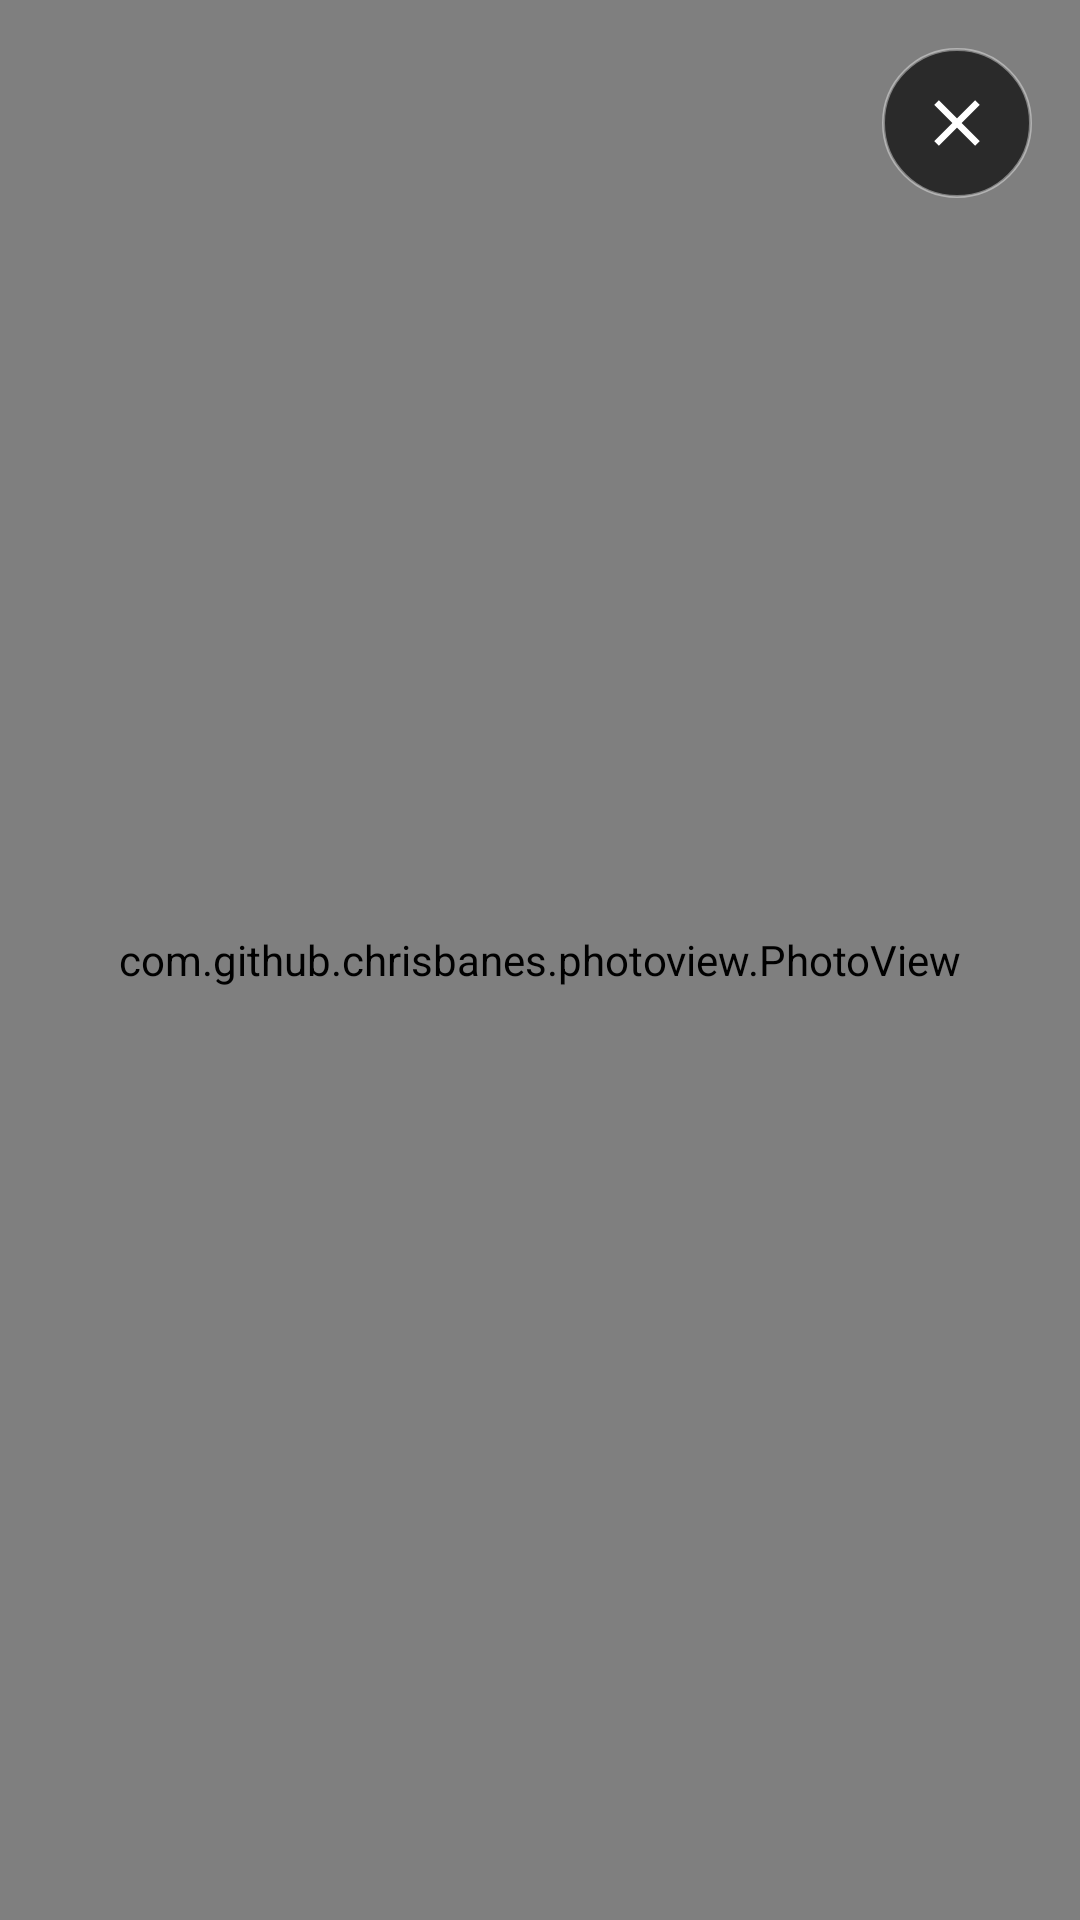

Reconstruct the res/layout file that produces this screen, plus the resources it refers to.
<!-- AndroidManifest.xml: application theme Theme.SamajConnectFrontEnd -->
<!-- res/layout/dialog_fullscreen_image.xml -->
<?xml version="1.0" encoding="utf-8"?>
<FrameLayout xmlns:android="http://schemas.android.com/apk/res/android"
    xmlns:app="http://schemas.android.com/apk/res-auto"
    android:layout_width="match_parent"
    android:layout_height="match_parent"
    android:background="@android:color/black">

    
    <com.github.chrisbanes.photoview.PhotoView
        android:id="@+id/photoView"
        android:layout_width="match_parent"
        android:layout_height="match_parent"
        android:src="@drawable/logo_banner" />

    
    <ImageView
        android:id="@+id/closeButton"
        android:layout_width="50dp"
        android:layout_height="50dp"
        android:layout_gravity="top|end"
        android:layout_margin="16dp"
        android:src="@drawable/ic_close"
        android:background="@drawable/circle_button_background_dark"
        android:padding="12dp"
        app:tint="@android:color/white"
        android:clickable="true"
        android:focusable="true"
        android:elevation="8dp" />

</FrameLayout>
<!-- resources referenced by this layout -->
<resources>
  <!-- drawable circle_button_background_dark (drawable) -->
  <?xml version="1.0" encoding="utf-8"?>
  <shape xmlns:android="http://schemas.android.com/apk/res/android"
      android:shape="oval">
      <solid android:color="#AA000000" />
      <stroke android:width="1dp" android:color="#66FFFFFF" />
  </shape>
  <!-- drawable ic_close (drawable) -->
  <?xml version="1.0" encoding="utf-8"?>
  <vector xmlns:android="http://schemas.android.com/apk/res/android"
      android:width="24dp"
      android:height="24dp"
      android:viewportWidth="24"
      android:viewportHeight="24">
  
      <path
          android:fillColor="#FFFFFFFF"
          android:pathData="M19,6.41L17.59,5 12,10.59 6.41,5 5,6.41 10.59,12 5,17.59 6.41,19 12,13.41 17.59,19 19,17.59 13.41,12z" />
  
  </vector>
  <style name="Theme.SamajConnectFrontEnd" parent="Theme.AppCompat.Light.NoActionBar">
          
          <item name="colorPrimary">@color/purple_500</item>
          <item name="colorPrimaryVariant">@color/purple_700</item>
          <item name="colorOnPrimary">@color/white</item>
          
          <item name="colorSecondary">@color/teal_200</item>
          <item name="colorSecondaryVariant">@color/teal_700</item>
          <item name="colorOnSecondary">@color/black</item>
          
          <item name="android:statusBarColor">?attr/colorPrimaryVariant</item>
          
      </style>
  <color name="purple_500">#FF6200EE</color>
  <color name="purple_700">#FF3700B3</color>
  <color name="white">#FFFFFF</color>
  <color name="teal_200">#FF03DAC5</color>
  <color name="teal_700">#FF018786</color>
  <color name="black">#FF000000</color>
</resources>
